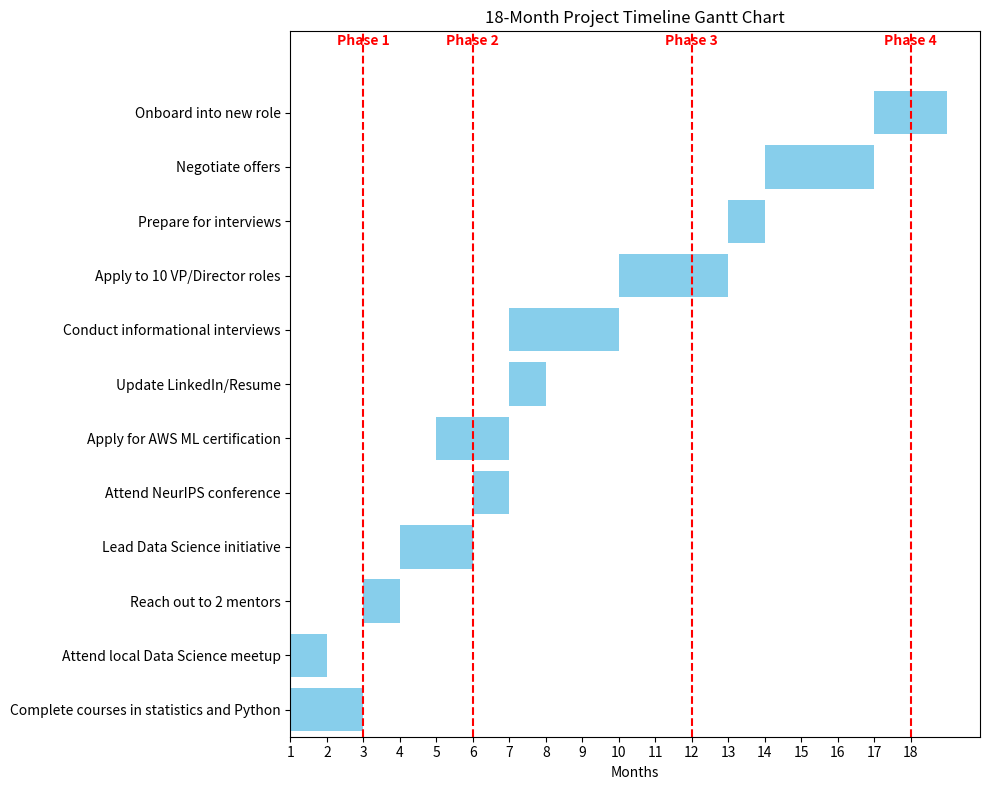

Write the Python code that produced this figure.
import matplotlib.pyplot as plt
import textwrap

# Define tasks, start months, and durations
tasks = [
    "Complete courses in statistics and Python",
    "Attend local Data Science meetup",
    "Reach out to 2 mentors",
    "Lead Data Science initiative",
    "Attend NeurIPS conference",
    "Apply for AWS ML certification",
    "Update LinkedIn/Resume",
    "Conduct informational interviews",
    "Apply to 10 VP/Director roles",
    "Prepare for interviews",
    "Negotiate offers",
    "Onboard into new role"
]

start_months = [1, 1, 3, 4, 6, 5, 7, 7, 10, 13, 14, 17]
durations = [2, 1, 1, 2, 1, 2, 1, 3, 3, 1, 3, 2]

## Create figure and axis
#fig, ax = plt.subplots(figsize=(10, 6))
# Wrap task names if longer than 30 characters
wrapped_tasks = ["\\n".join(textwrap.wrap(task, 20)) for task in tasks]
print (wrapped_tasks)

# Create figure and axis with increased height for multiline labels
fig, ax = plt.subplots(figsize=(10, 8))

# Plot horizontal bars for each task
ax.barh(tasks, durations, left=start_months, color='skyblue')

# Set labels and title
ax.set_xlabel('Months')
ax.set_title('18-Month Project Timeline Gantt Chart')

# Set x-axis ticks to show each month
ax.set_xticks(range(1, 19))

# Set y-limit to include space for phase labels
ax.set_ylim(-0.5, len(tasks) + 0.5)

# Define phase labels and milestones
phase_labels = ["Phase 1", "Phase 2", "Phase 3", "Phase 4"]
milestones = [3, 6, 12, 18]

# Add vertical lines and text for each phase end
for m, label in zip(milestones, phase_labels):
    ax.axvline(x=m, color='red', linestyle='--')
    ax.text(m, len(tasks) + 0.2, label, ha='center', va='bottom', color='red', fontsize=10, fontweight='bold')
    
#for m in milestones:
        #ax.axvline(x=m, color='red', linestyle='--', label='Milestone' if m == 3 else "")

# Add an upward arrow to demonstrate progress
##current_month = 1  # Assuming Month 1 as of April 07, 2025; adjust as needed
##ax.annotate('Progress', 
##            xy=(current_month, len(tasks) - 1),  # Arrow tip at top task
##            xytext=(current_month, -0.5),        # Arrow base at bottom
##            arrowprops=dict(facecolor='green', shrink=0.05, width=2, headwidth=8),
##            ha='center', va='bottom', color='green', fontsize=10, fontweight='bold')


# Adjust layout and save the chart
plt.tight_layout()
#plt.savefig('gantt_chart_with_phases.png')
plt.show()
